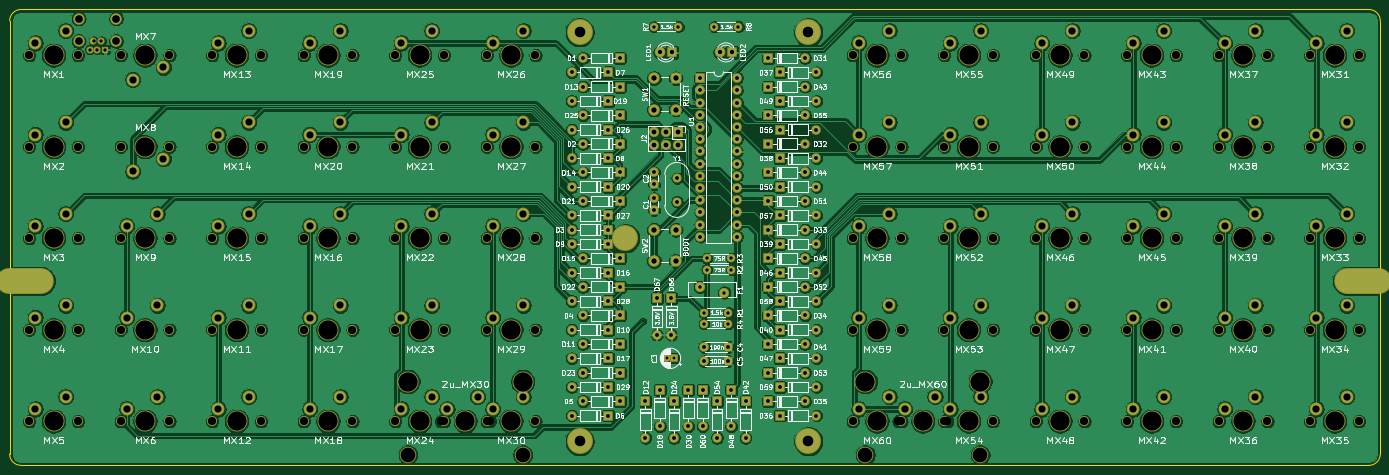
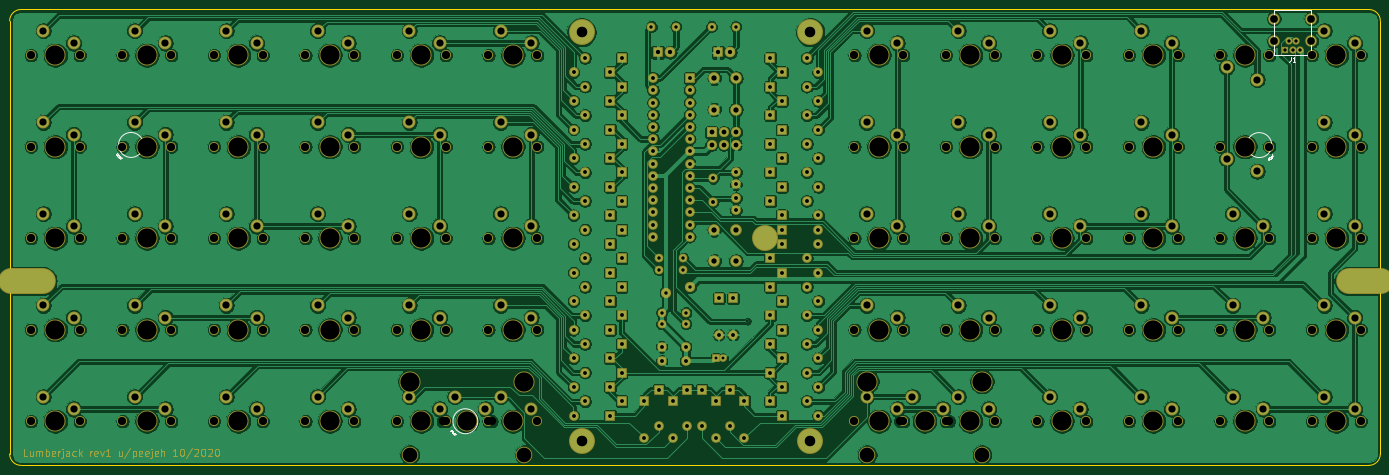
Circuit board: 11 layer files. Board 285.4 x 94.9 mm.
- bottom_copper: lumberjack-B_Cu.gbr (785664 bytes)
- bottom_mask: lumberjack-B_Mask.gbr (24087 bytes)
- paste: lumberjack-B_Paste.gbr (504 bytes)
- bottom_silk: lumberjack-B_SilkS.gbr (5194 bytes)
- outline: lumberjack-Edge_Cuts.gbr (985 bytes)
- top_copper: lumberjack-F_Cu.gbr (840791 bytes)
- top_mask: lumberjack-F_Mask.gbr (15873 bytes)
- paste: lumberjack-F_Paste.gbr (504 bytes)
- top_silk: lumberjack-F_SilkS.gbr (177929 bytes)
- drill: lumberjack-NPTH.drl (3237 bytes)
- drill: lumberjack-PTH.drl (5404 bytes)

=== bottom_copper: lumberjack-B_Cu.gbr (785664 bytes, source omitted) ===
=== bottom_mask: lumberjack-B_Mask.gbr (24087 bytes, source omitted) ===
=== paste: lumberjack-B_Paste.gbr ===
G04 #@! TF.GenerationSoftware,KiCad,Pcbnew,(5.1.4-0-10_14)*
G04 #@! TF.CreationDate,2020-10-23T19:22:43+02:00*
G04 #@! TF.ProjectId,lumberjack,6c756d62-6572-46a6-9163-6b2e6b696361,rev?*
G04 #@! TF.SameCoordinates,Original*
G04 #@! TF.FileFunction,Paste,Bot*
G04 #@! TF.FilePolarity,Positive*
%FSLAX46Y46*%
G04 Gerber Fmt 4.6, Leading zero omitted, Abs format (unit mm)*
G04 Created by KiCad (PCBNEW (5.1.4-0-10_14)) date 2020-10-23 19:22:43*
%MOMM*%
%LPD*%
G04 APERTURE LIST*
G04 APERTURE END LIST*
M02*

=== bottom_silk: lumberjack-B_SilkS.gbr ===
G04 #@! TF.GenerationSoftware,KiCad,Pcbnew,(5.1.4-0-10_14)*
G04 #@! TF.CreationDate,2020-10-23T19:22:43+02:00*
G04 #@! TF.ProjectId,lumberjack,6c756d62-6572-46a6-9163-6b2e6b696361,rev?*
G04 #@! TF.SameCoordinates,Original*
G04 #@! TF.FileFunction,Legend,Bot*
G04 #@! TF.FilePolarity,Positive*
%FSLAX46Y46*%
G04 Gerber Fmt 4.6, Leading zero omitted, Abs format (unit mm)*
G04 Created by KiCad (PCBNEW (5.1.4-0-10_14)) date 2020-10-23 19:22:43*
%MOMM*%
%LPD*%
G04 APERTURE LIST*
%ADD10C,0.150000*%
%ADD11C,0.100000*%
G04 APERTURE END LIST*
D10*
X37713052Y-83003402D02*
G75*
G03X37713052Y-83003402I-2600933J0D01*
G01*
D11*
X33067584Y-86196956D02*
X33350427Y-85914114D01*
X33242677Y-85806364D01*
X33202271Y-85792895D01*
X33175334Y-85792895D01*
X33134928Y-85806364D01*
X33094521Y-85846770D01*
X33081053Y-85887176D01*
X33081053Y-85914114D01*
X33094521Y-85954520D01*
X33202271Y-86062269D01*
X33013709Y-85577396D02*
X32959834Y-85523521D01*
X32919428Y-85510053D01*
X32865554Y-85510053D01*
X32798210Y-85550459D01*
X32703929Y-85644740D01*
X32663523Y-85712083D01*
X32663523Y-85765958D01*
X32676992Y-85806364D01*
X32730866Y-85860239D01*
X32771273Y-85873708D01*
X32825147Y-85873708D01*
X32892491Y-85833301D01*
X32986772Y-85739021D01*
X33027178Y-85671677D01*
X33027178Y-85617802D01*
X33013709Y-85577396D01*
X32515367Y-85617802D02*
X32461492Y-85590865D01*
X32394149Y-85523521D01*
X32380680Y-85483115D01*
X32380680Y-85456178D01*
X32394149Y-85415772D01*
X32421086Y-85388834D01*
X32461492Y-85375366D01*
X32488430Y-85375366D01*
X32528836Y-85388834D01*
X32596179Y-85429240D01*
X32636586Y-85442709D01*
X32663523Y-85442709D01*
X32703929Y-85429240D01*
X32730867Y-85402303D01*
X32744335Y-85361897D01*
X32744335Y-85334959D01*
X32730866Y-85294553D01*
X32663523Y-85227210D01*
X32609648Y-85200272D01*
X32542305Y-85105992D02*
X32380680Y-84944367D01*
X32178650Y-85308022D02*
X32461492Y-85025179D01*
D10*
X272607489Y-82975932D02*
G75*
G03X272607489Y-82975932I-2600933J0D01*
G01*
D11*
X273200110Y-85020466D02*
X272917268Y-84737623D01*
X272809518Y-84845373D01*
X272796049Y-84885779D01*
X272796049Y-84912716D01*
X272809518Y-84953122D01*
X272849924Y-84993529D01*
X272890330Y-85006997D01*
X272917268Y-85006997D01*
X272957674Y-84993529D01*
X273065423Y-84885779D01*
X272580550Y-85074341D02*
X272526675Y-85128216D01*
X272513207Y-85168622D01*
X272513207Y-85222496D01*
X272553613Y-85289840D01*
X272647894Y-85384121D01*
X272715237Y-85424527D01*
X272769112Y-85424527D01*
X272809518Y-85411058D01*
X272863393Y-85357184D01*
X272876862Y-85316777D01*
X272876862Y-85262903D01*
X272836455Y-85195559D01*
X272742175Y-85101278D01*
X272674831Y-85060872D01*
X272620956Y-85060872D01*
X272580550Y-85074341D01*
X272620956Y-85572683D02*
X272594019Y-85626558D01*
X272526675Y-85693901D01*
X272486269Y-85707370D01*
X272459332Y-85707370D01*
X272418926Y-85693901D01*
X272391988Y-85666964D01*
X272378520Y-85626558D01*
X272378520Y-85599620D01*
X272391988Y-85559214D01*
X272432394Y-85491871D01*
X272445863Y-85451464D01*
X272445863Y-85424527D01*
X272432394Y-85384121D01*
X272405457Y-85357183D01*
X272365051Y-85343715D01*
X272338113Y-85343715D01*
X272297707Y-85357184D01*
X272230364Y-85424527D01*
X272203426Y-85478402D01*
X272109146Y-85545745D02*
X271947521Y-85707370D01*
X272311176Y-85909400D02*
X272028333Y-85626558D01*
X203594355Y-142538402D02*
X203311513Y-142255559D01*
X203203763Y-142363309D01*
X203190294Y-142403715D01*
X203190294Y-142430652D01*
X203203763Y-142471058D01*
X203244169Y-142511465D01*
X203284575Y-142524933D01*
X203311513Y-142524933D01*
X203351919Y-142511465D01*
X203459668Y-142403715D01*
X202974795Y-142592277D02*
X202920920Y-142646152D01*
X202907452Y-142686558D01*
X202907452Y-142740432D01*
X202947858Y-142807776D01*
X203042139Y-142902057D01*
X203109482Y-142942463D01*
X203163357Y-142942463D01*
X203203763Y-142928994D01*
X203257638Y-142875120D01*
X203271107Y-142834713D01*
X203271107Y-142780839D01*
X203230700Y-142713495D01*
X203136420Y-142619214D01*
X203069076Y-142578808D01*
X203015201Y-142578808D01*
X202974795Y-142592277D01*
X203015201Y-143090619D02*
X202988264Y-143144494D01*
X202920920Y-143211837D01*
X202880514Y-143225306D01*
X202853577Y-143225306D01*
X202813171Y-143211837D01*
X202786233Y-143184900D01*
X202772765Y-143144494D01*
X202772765Y-143117556D01*
X202786233Y-143077150D01*
X202826639Y-143009807D01*
X202840108Y-142969400D01*
X202840108Y-142942463D01*
X202826639Y-142902057D01*
X202799702Y-142875120D01*
X202759296Y-142861651D01*
X202732358Y-142861651D01*
X202691952Y-142875120D01*
X202624609Y-142942463D01*
X202597671Y-142996338D01*
X202503391Y-143063681D02*
X202341766Y-143225306D01*
X202705421Y-143427336D02*
X202422578Y-143144494D01*
D10*
X203001734Y-140493868D02*
G75*
G03X203001734Y-140493868I-2600933J0D01*
G01*
X32065650Y-54903178D02*
X24265650Y-54903178D01*
X32065650Y-54903178D02*
X32065650Y-64303178D01*
X32065650Y-64303178D02*
X24265650Y-64303178D01*
X24265650Y-64303178D02*
X24265650Y-54903178D01*
X28578694Y-64639988D02*
X28578694Y-65354274D01*
X28626313Y-65497131D01*
X28721551Y-65592369D01*
X28864408Y-65639988D01*
X28959646Y-65639988D01*
X27578694Y-65639988D02*
X28150122Y-65639988D01*
X27864408Y-65639988D02*
X27864408Y-64639988D01*
X27959646Y-64782846D01*
X28054884Y-64878084D01*
X28150122Y-64925703D01*
M02*

=== outline: lumberjack-Edge_Cuts.gbr ===
G04 #@! TF.GenerationSoftware,KiCad,Pcbnew,(5.1.4-0-10_14)*
G04 #@! TF.CreationDate,2020-10-23T19:22:43+02:00*
G04 #@! TF.ProjectId,lumberjack,6c756d62-6572-46a6-9163-6b2e6b696361,rev?*
G04 #@! TF.SameCoordinates,Original*
G04 #@! TF.FileFunction,Profile,NP*
%FSLAX46Y46*%
G04 Gerber Fmt 4.6, Leading zero omitted, Abs format (unit mm)*
G04 Created by KiCad (PCBNEW (5.1.4-0-10_14)) date 2020-10-23 19:22:43*
%MOMM*%
%LPD*%
G04 APERTURE LIST*
%ADD10C,0.150000*%
G04 APERTURE END LIST*
D10*
X9900000Y-147300000D02*
X9900000Y-57150000D01*
X292893750Y-149681250D02*
X12281250Y-149681250D01*
X295275000Y-57150000D02*
X295275000Y-147300000D01*
X12281250Y-54768750D02*
X292893750Y-54768750D01*
X292893750Y-54768750D02*
G75*
G02X295275000Y-57150000I0J-2381250D01*
G01*
X295275000Y-147300000D02*
G75*
G02X292893750Y-149681250I-2381250J0D01*
G01*
X12281250Y-149681250D02*
G75*
G02X9900000Y-147300000I0J2381250D01*
G01*
X9900000Y-57150000D02*
G75*
G02X12281250Y-54768750I2381250J0D01*
G01*
M02*

=== top_copper: lumberjack-F_Cu.gbr (840791 bytes, source omitted) ===
=== top_mask: lumberjack-F_Mask.gbr (15873 bytes, source omitted) ===
=== paste: lumberjack-F_Paste.gbr ===
G04 #@! TF.GenerationSoftware,KiCad,Pcbnew,(5.1.4-0-10_14)*
G04 #@! TF.CreationDate,2020-10-23T19:22:43+02:00*
G04 #@! TF.ProjectId,lumberjack,6c756d62-6572-46a6-9163-6b2e6b696361,rev?*
G04 #@! TF.SameCoordinates,Original*
G04 #@! TF.FileFunction,Paste,Top*
G04 #@! TF.FilePolarity,Positive*
%FSLAX46Y46*%
G04 Gerber Fmt 4.6, Leading zero omitted, Abs format (unit mm)*
G04 Created by KiCad (PCBNEW (5.1.4-0-10_14)) date 2020-10-23 19:22:43*
%MOMM*%
%LPD*%
G04 APERTURE LIST*
G04 APERTURE END LIST*
M02*

=== top_silk: lumberjack-F_SilkS.gbr (177929 bytes, source omitted) ===
=== drill: lumberjack-NPTH.drl ===
M48
; DRILL file {KiCad (5.1.4-0-10_14)} date 2020 October 23, Friday 19:22:46
; FORMAT={-:-/ absolute / inch / decimal}
; #@! TF.CreationDate,2020-10-23T19:22:46+02:00
; #@! TF.GenerationSoftware,Kicad,Pcbnew,(5.1.4-0-10_14)
; #@! TF.FileFunction,NonPlated,1,2,NPTH
FMAT,2
INCH
T1C0.0670
T2C0.0866
T3C0.1200
T4C0.1570
%
G90
G05
T1
X10.3Y-3.2813
X10.7Y-3.2813
X9.55Y-3.2813
X9.95Y-3.2813
X11.05Y-5.5313
X11.45Y-5.5313
X8.8Y-3.2813
X9.2Y-3.2813
X11.05Y-4.0313
X9.2Y-5.5313
X4.3Y-4.7813
X4.3Y-5.5313
X11.05Y-2.5313
X4.7Y-3.2813
X1.7Y-4.7813
X10.3Y-2.5313
X10.7Y-2.5313
X0.55Y-4.0313
X1.3Y-4.7813
X0.95Y-4.0313
X3.95Y-2.5313
X11.45Y-4.0313
X4.7Y-4.7813
X4.3Y-3.2813
X4.7Y-5.5313
X8.8Y-5.5313
X2.05Y-2.5313
X2.45Y-2.5313
X10.3Y-4.0313
X10.7Y-4.0313
X1.3Y-2.5313
X1.7Y-2.5313
X2.8Y-3.2813
X3.2Y-3.2813
X3.55Y-4.7813
X3.95Y-4.7813
X8.05Y-2.5313
X8.45Y-2.5313
X3.55Y-2.5313
X7.7Y-2.5313
X3.55Y-5.5313
X1.7Y-5.5313
X7.3Y-2.5313
X7.7Y-3.2813
X9.55Y-4.7813
X9.95Y-4.7813
X3.95Y-5.5313
X1.3Y-5.5313
X7.3Y-3.2813
X0.55Y-2.5312
X0.95Y-2.5312
X11.05Y-4.7813
X11.45Y-4.7813
X2.8Y-4.0313
X3.2Y-4.0313
X8.05Y-5.5313
X8.45Y-5.5313
X8.8Y-2.5313
X9.2Y-2.5313
X1.3Y-4.0313
X1.7Y-4.0313
X4.3Y-2.5313
X4.7Y-2.5313
X2.05Y-4.0313
X3.55Y-4.0313
X3.95Y-4.0313
X2.8Y-5.5313
X3.2Y-5.5313
X2.45Y-4.0313
X11.45Y-3.2813
X0.95Y-5.5313
X11.05Y-3.2813
X7.3Y-4.0313
X7.7Y-4.0313
X3.55Y-3.2813
X8.075Y-5.5313
X0.55Y-5.5313
X3.925Y-5.5313
X9.55Y-4.0313
X7.675Y-5.5313
X3.95Y-3.2813
X4.325Y-5.5313
X9.95Y-4.0313
X9.55Y-2.5313
X8.05Y-4.7813
X8.45Y-4.7813
X10.3Y-4.7813
X10.7Y-4.7813
X8.8Y-4.7813
X9.2Y-4.7813
X2.05Y-5.5313
X2.45Y-5.5313
X7.3Y-4.7813
X7.7Y-4.7813
X9.95Y-2.5313
X4.3Y-4.0313
X4.7Y-4.0313
X2.8Y-2.5313
X3.2Y-2.5313
X1.3Y-3.2813
X1.7Y-3.2813
X2.05Y-4.7813
X2.45Y-4.7813
X9.2Y-4.0313
X7.3Y-5.5313
X7.7Y-5.5313
X2.8Y-4.7813
X3.2Y-4.7813
X8.05Y-3.2813
X8.45Y-3.2813
X10.3Y-5.5313
X10.7Y-5.5313
X8.8Y-4.0313
X0.55Y-3.2813
X0.95Y-3.2813
X2.05Y-3.2813
X2.45Y-3.2813
X0.55Y-4.7813
X0.95Y-4.7813
X9.55Y-5.5313
X9.95Y-5.5313
X8.05Y-4.0313
X8.45Y-4.0313
X11.45Y-2.5313
T2
X6.9375Y-5.6953
X6.9375Y-2.3438
X5.0625Y-2.3438
X5.0625Y-5.6953
T3
X3.655Y-5.8063
X4.595Y-5.8063
X7.405Y-5.8063
X8.345Y-5.8063
T4
X7.5Y-3.2813
X9.75Y-4.7813
X11.25Y-3.2813
X7.5Y-4.0313
X3.0Y-5.5313
X4.125Y-5.5313
X2.25Y-4.0313
X3.655Y-5.2063
X4.595Y-5.2063
X9.75Y-4.0313
X7.405Y-5.2063
X7.875Y-5.5313
X0.75Y-5.5313
X9.75Y-3.2813
X3.0Y-2.5313
X2.25Y-4.7813
X8.345Y-5.2063
X9.75Y-2.5313
X8.25Y-4.7813
X2.25Y-5.5313
X1.5Y-3.2813
X3.0Y-4.7813
X7.5Y-4.7813
X0.75Y-3.2813
X10.5Y-3.2813
X11.25Y-2.5313
X7.5Y-5.5313
X4.5Y-4.0313
X8.25Y-3.2813
X4.5Y-3.2813
X2.25Y-3.2813
X4.5Y-4.7813
X10.5Y-5.5313
X3.75Y-3.2813
X10.5Y-4.7813
X9.0Y-4.7813
X9.0Y-4.0313
X9.75Y-5.5313
X4.5Y-5.5313
X11.25Y-5.5313
X8.25Y-4.0313
X9.0Y-5.5313
X8.25Y-2.5313
X11.25Y-4.0313
X11.25Y-4.7813
X10.5Y-4.0313
X8.25Y-5.5313
X3.0Y-3.2813
X3.75Y-4.7813
X3.75Y-2.5313
X0.75Y-4.7813
X1.5Y-4.7813
X7.5Y-2.5313
X10.5Y-2.5313
X9.0Y-3.2813
X1.5Y-2.5313
X4.5Y-2.5313
X2.25Y-2.5313
X3.75Y-5.5313
X1.5Y-5.5313
X0.75Y-2.5312
X3.0Y-4.0313
X3.75Y-4.0313
X9.0Y-2.5313
X0.75Y-4.0313
X1.5Y-4.0313
T2
G00X0.3857Y-4.3828
M15
G01X0.6455Y-4.3828
M16
G05
G00X5.3981Y-4.0313
M15
G01X5.4769Y-4.0313
M16
G05
G00X11.3545Y-4.3828
M15
G01X11.6143Y-4.3828
M16
G05
T0
M30

=== drill: lumberjack-PTH.drl (5404 bytes, source omitted) ===
